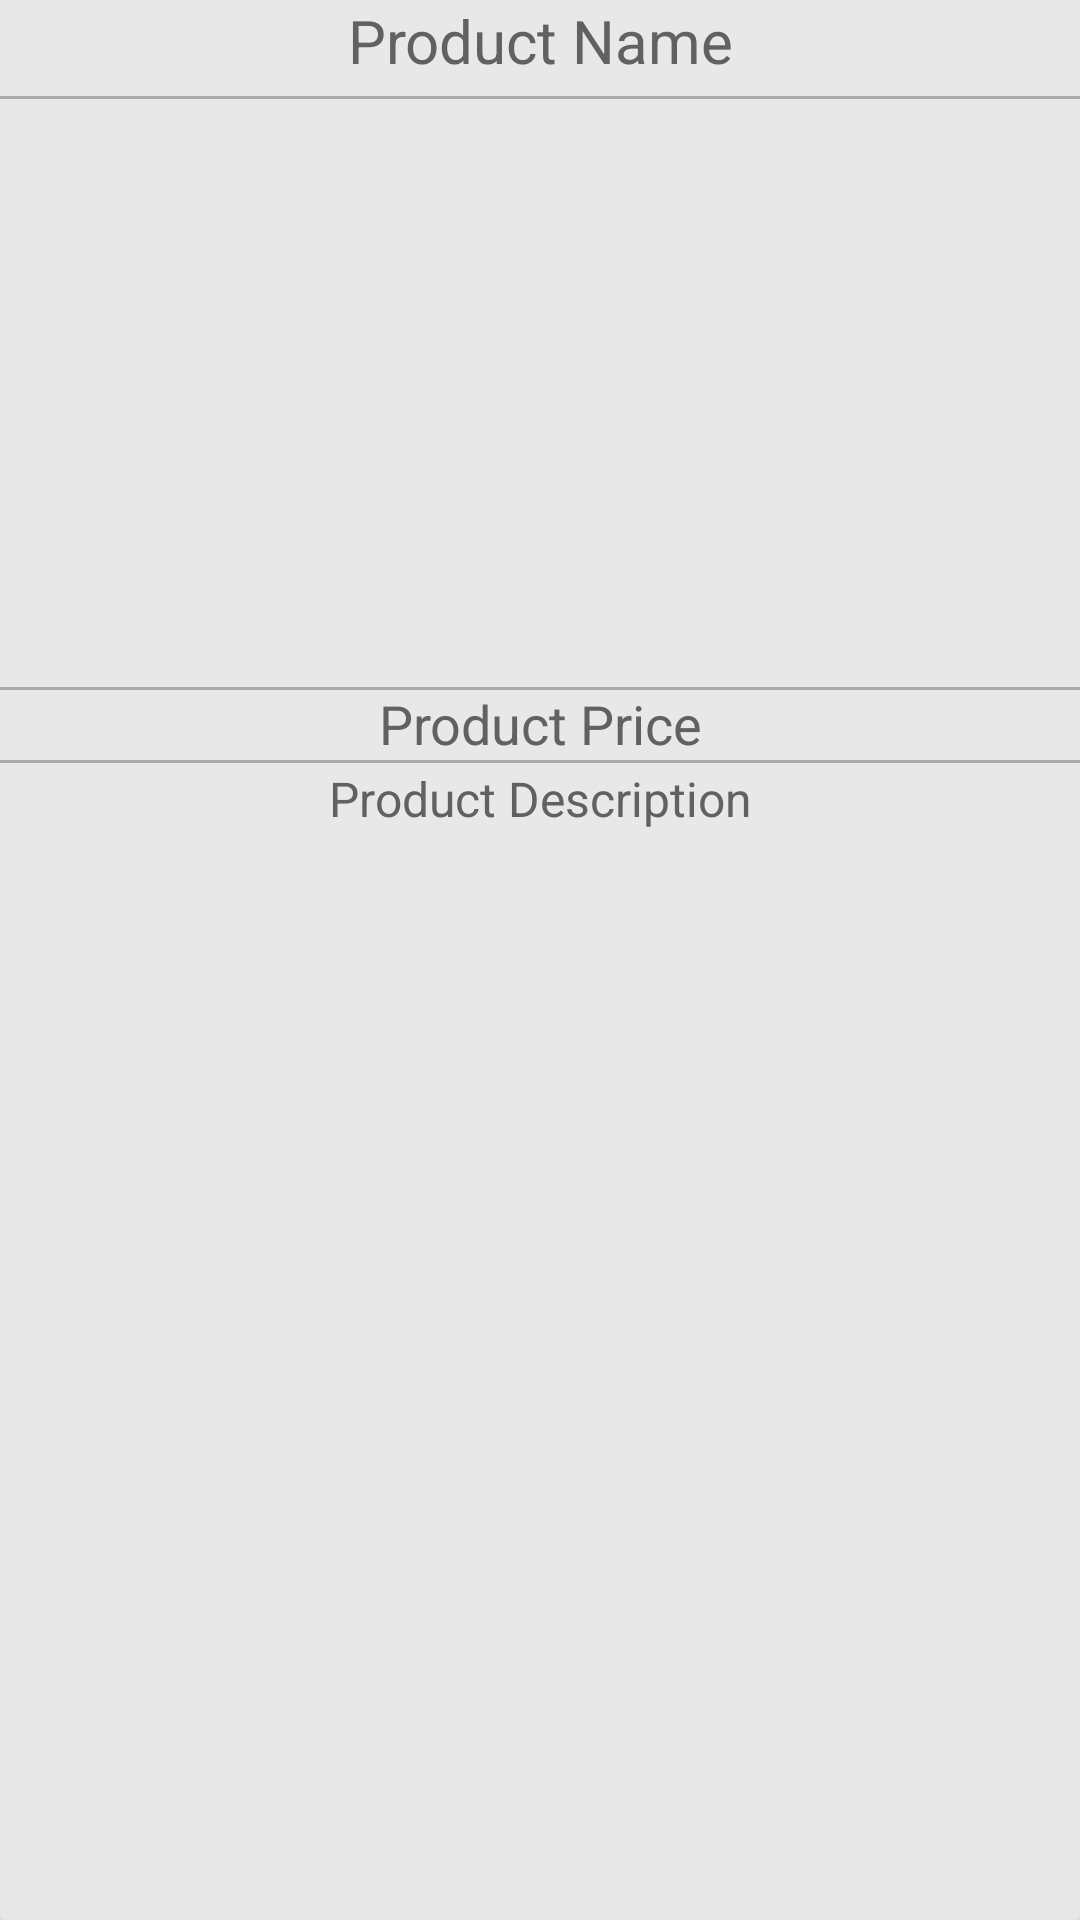

The Android layout XML behind this screen, and the referenced resources:
<!-- AndroidManifest.xml: application theme Theme.ToyTrade -->
<!-- res/layout/product_items_layout.xml -->
<?xml version="1.0" encoding="utf-8"?>
<androidx.cardview.widget.CardView xmlns:android="http://schemas.android.com/apk/res/android"
    android:layout_width="match_parent"
    android:layout_height="wrap_content"
    xmlns:app="http://schemas.android.com/apk/res-auto"
    android:layout_marginTop="20dp"
    android:layout_marginStart="15dp"
    android:layout_marginEnd="15dp"
    app:cardElevation="15dp"

    app:cardBackgroundColor="#E8E8E8"
    >

    <RelativeLayout
        android:layout_width="match_parent"
        android:layout_height="match_parent"
        android:background="@drawable/product_item"
        >

        <TextView
            android:id="@+id/product_name"
            android:layout_width="match_parent"
            android:layout_height="wrap_content"
            android:text="@string/product_name"
            android:textAlignment="center"
            android:textColor="#616063"
            android:textSize="20sp" />

        <View
            android:layout_width="match_parent"
            android:layout_height="1dp"
            android:layout_below="@+id/product_name"
            android:layout_marginTop="5dp"
            android:background="@android:color/darker_gray" />

        <ImageView
            android:id="@+id/product_image"
            android:layout_width="match_parent"
            android:layout_height="200dp"
            android:layout_below="@+id/product_name"
            android:layout_marginTop="2dp"
            android:contentDescription="TODO"
            android:scaleType="centerCrop" />

        <View
            android:layout_width="match_parent"
            android:layout_height="1dp"
            android:layout_below="@+id/product_image"

            android:layout_marginBottom="5dp"
            android:background="@android:color/darker_gray" />


        <TextView
            android:id="@+id/product_price"
            android:layout_width="match_parent"
            android:layout_height="wrap_content"
            android:layout_below="@+id/product_image"
            android:text="@string/product_price"
            android:textAlignment="center"
            android:textColor="#616063"
            android:textSize="18sp" />

        <View
            android:layout_width="match_parent"
            android:layout_height="1dp"
            android:layout_below="@+id/product_price"

            android:layout_marginBottom="5dp"
            android:background="@android:color/darker_gray" />

        <TextView
            android:id="@+id/product_description"
            android:layout_width="match_parent"
            android:layout_height="wrap_content"
            android:layout_below="@+id/product_price"
            android:text="@string/product_description"
            android:layout_marginTop="2dp"
            android:textAlignment="center"
            android:textSize="16sp"
            android:textColor="#616063"
            />




    </RelativeLayout>

</androidx.cardview.widget.CardView>
<!-- resources referenced by this layout -->
<resources>
  <string name="product_description">Product Description</string>
  <string name="product_name">Product Name</string>
  <string name="product_price">Product Price</string>
  <style name="Theme.ToyTrade" parent="Theme.AppCompat.DayNight.NoActionBar">
          
          <item name="colorPrimary">#207A9D</item>
          <item name="colorPrimaryVariant">#207A9D</item>
          <item name="colorOnPrimary">@color/white</item>
          
          <item name="colorSecondary">@color/teal_200</item>
  
          <item name="colorOnSecondary">@color/black</item>
          
          <item name="android:statusBarColor" tools:targetApi="l">?attr/colorPrimaryVariant</item>
          
      </style>
  <color name="white">#FFFFFFFF</color>
  <color name="teal_200">#7CC2FF</color>
  <color name="black">#FF000000</color>
</resources>
